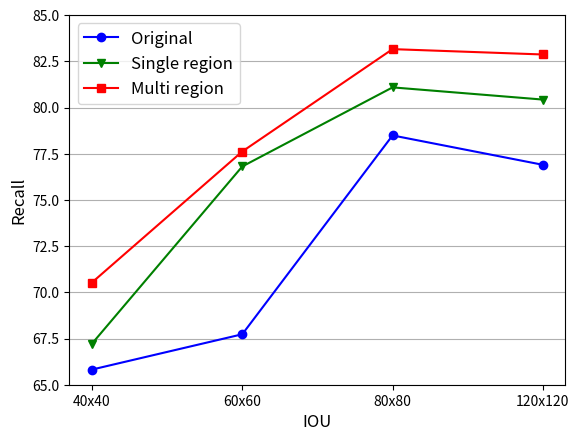

Write Python code to recreate this figure.
import matplotlib.pyplot as plt
import numpy as np

single_region_single_scale=[65.82, 67.73, 78.49, 76.90]
multi_region_single_scale=[67.22, 76.81, 81.09, 80.43]
single_region_multi_scale=[]
multi_region_multi_scale=[70.53, 77.62, 83.16, 82.87]

plt.grid(axis='y')
plt.xticks(np.arange(4), ('40x40', '60x60', '80x80', '120x120') )
# plt.xlim((0,1))
plt.ylim((65,85))
plt.plot(np.arange(4), single_region_single_scale, marker='o',color= 'b', label='Original') # '#3C75AF', label='Original')
plt.plot(np.arange(4), multi_region_single_scale, marker='v', color= 'g', label='Single region')  # '#EE8635', label='Single region')
plt.plot(np.arange(4), multi_region_multi_scale, marker='s', color= 'r', label='Multi region')    # '#C53932', label='Multi region')
plt.xlabel('IOU', fontsize=12)
plt.ylabel('Recall', fontsize=12)
plt.legend(fontsize=12)
plt.show()